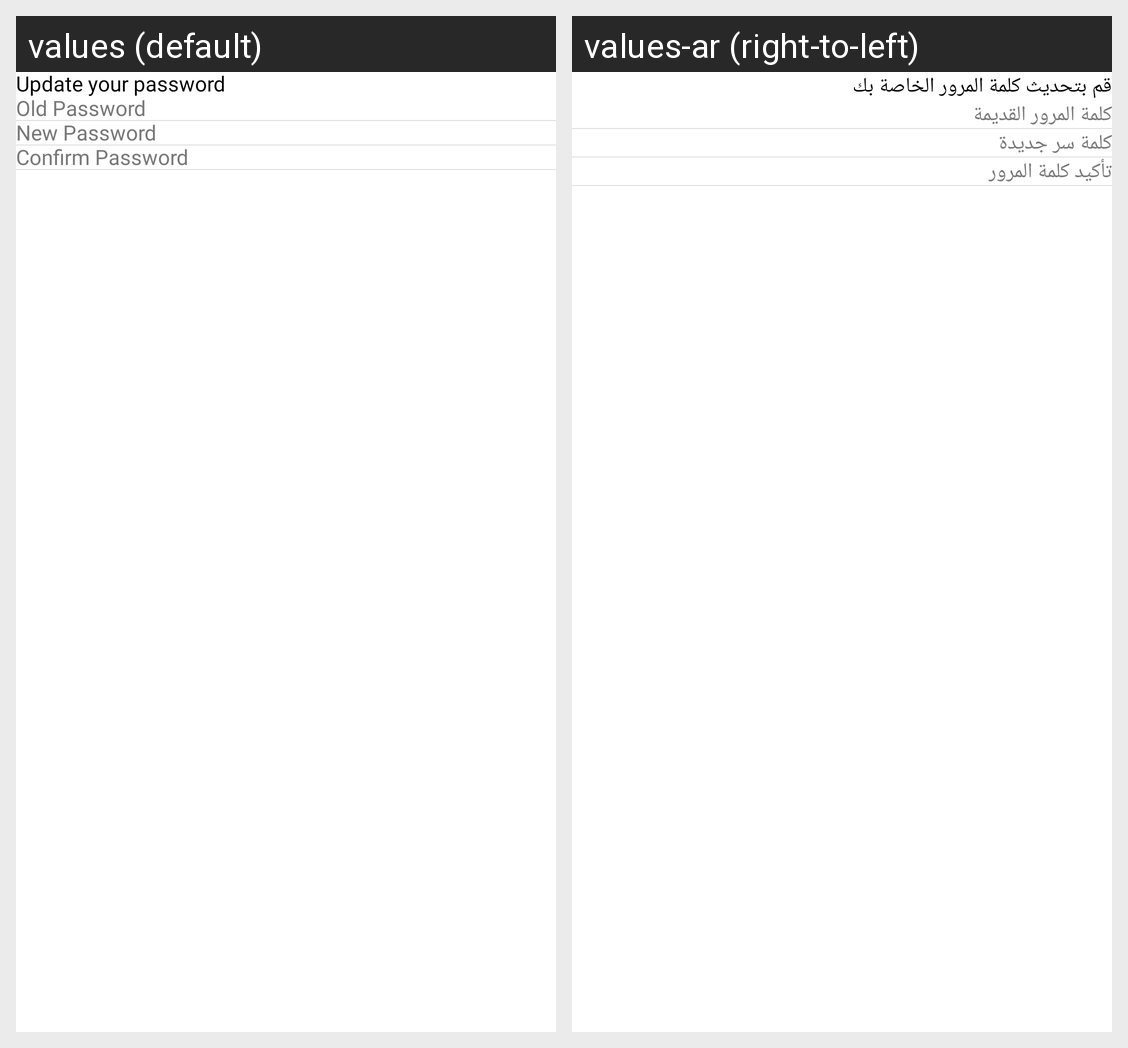

The same Android screen rendered under two of its app's locales, left to right. List the strings drawn on it with the default value and each locale's translation.
Android screen res/layout/fragment_update_password.xml rendered under 2 locales, left to right: values (default), values-ar (right-to-left). Device: Nexus 5 (rendered at 1080×1920; each locale shown at half size, 540×960, under a caption strip naming it); theme AppTheme.
Strings drawn on this screen, with the default value and each locale's value (text and hints the layout hard-codes, and strings that could not be matched under every locale, appear in the picture but are not listed):

update_your_password
  values: Update your password
  values-ar: قم بتحديث كلمة المرور الخاصة بك

old_password
  values: Old Password
  values-ar: كلمة المرور القديمة

new_password
  values: New Password
  values-ar: كلمة سر جديدة

confirm_password
  values: Confirm Password
  values-ar: تأكيد كلمة المرور
